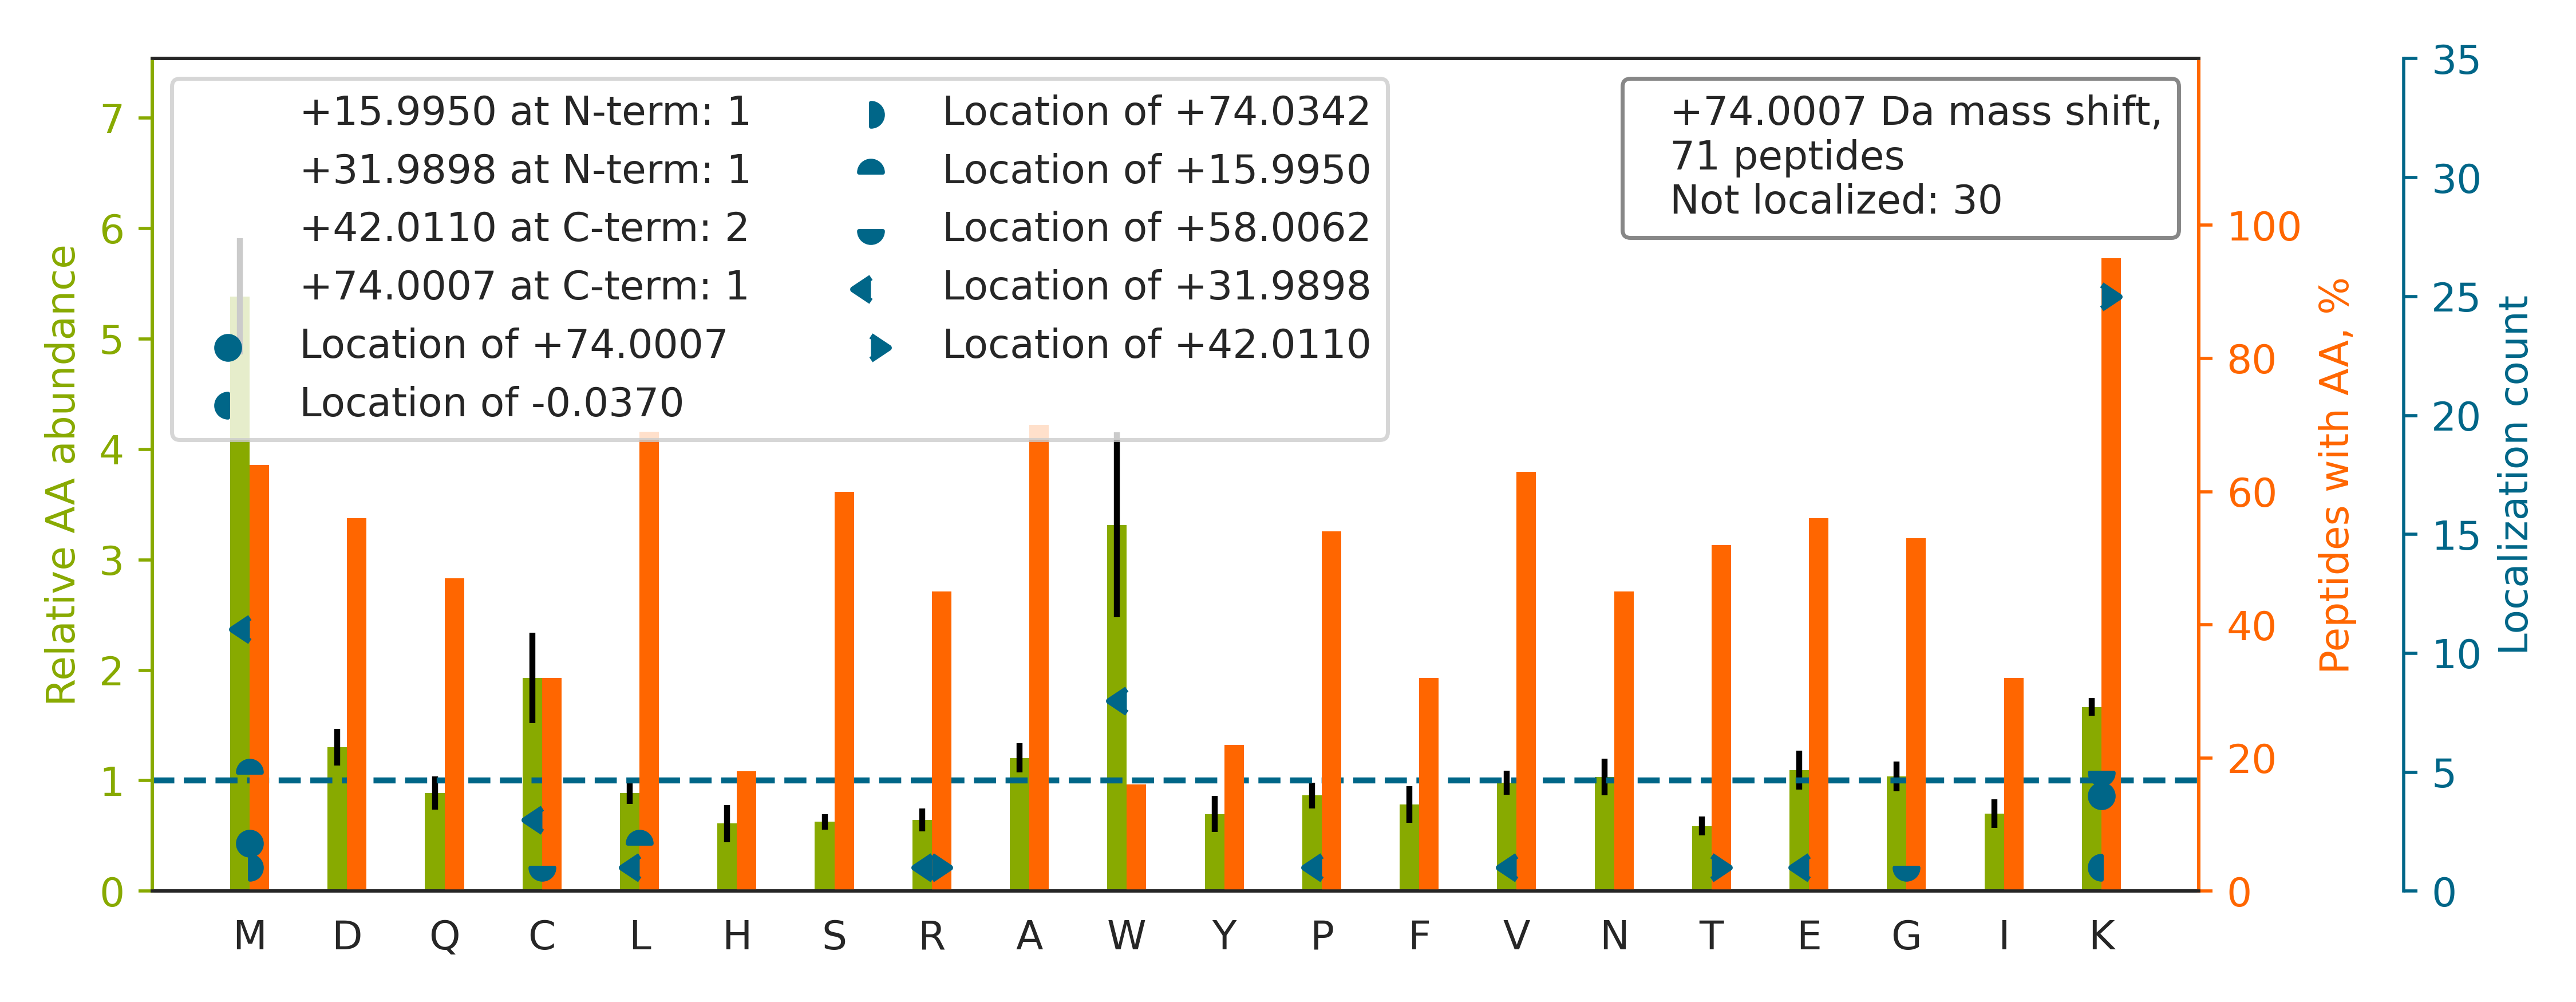

The data file committed next to this chart (first rows):
top isoform	localization score	spectrum
YDDMATCMKAVTEQGAELSNEER		20160929_QE1_nlc1_BTW_SA_hs_HELA_S_Exp3_…
GAGTGGLGLAVEGPSEAKMSCMDNK		20160929_QE1_nlc1_BTW_SA_hs_HELA_S_Exp3_…
YDDMAACMKSVTEQGAELSNEER		20160929_QE1_nlc1_BTW_SA_hs_HELA_S_Exp3_…
GCITIIGGGDTATCCAK[+42]W[+32]NTEDK	0.9131	20160929_QE1_nlc1_BTW_SA_hs_HELA_S_Exp3_…
QIECDSEDM[+16]K[+58]MR	0.2797	20160929_QE1_nlc1_BTW_SA_hs_HELA_S_Exp3_…
RVIISAPSADAPMFVMGVNHEK		20160929_QE1_nlc1_BTW_SA_hs_HELA_S_Exp3_…
DLPEHAVLK[+42]M[+32]K	0.8133	20160929_QE1_nlc1_BTW_SA_hs_HELA_S_Exp3_…
RFDDAVVQSDM[+32]K[+42]	0.9118	20160929_QE1_nlc1_BTW_SA_hs_HELA_S_Exp3_…
ACLDTAVENMPSLKMK		20160929_QE1_nlc1_BTW_SA_hs_HELA_S_Exp3_…
L[+16]MMEK[+58]LGAPQTHLGLK	0.8369	20160929_QE1_nlc1_BTW_SA_hs_HELA_S_Exp3_…
VGVGTCGIADKPMTQYQDTSK		20160929_QE1_nlc1_BTW_SA_hs_HELA_S_Exp3_…
MKFNPFVTSDR		20160929_QE1_nlc1_BTW_SA_hs_HELA_S_Exp3_…
LGQSDPAPLQHQM[+16]DIYQK[+58]R	0.6418	20160929_QE1_nlc1_BTW_SA_hs_HELA_S_Exp3_…
APSGNEEPCLLKR		20160929_QE1_nlc1_BTW_SA_hs_HELA_S_Exp3_…
LCEK[+42]M[+32]AQFDAK	0.875	20160929_QE1_nlc1_BTW_SA_hs_HELA_S_Exp3_…
EITALAPSTM[+32]K[+42]IK	0.01716	20160929_QE1_nlc1_BTW_SA_hs_HELA_S_Exp3_…
VM[+32]K[+42]FSVSPVVR	0.9101	20160929_QE1_nlc1_BTW_SA_hs_HELA_S_Exp3_…
TGIEQGSDAGYLC[+58]ESQKFGELVM[+16]TK	0.8819	20160929_QE1_nlc1_BTW_SA_hs_HELA_S_Exp3_…
LQDEIQNMKEEMAR		20160929_QE1_nlc1_BTW_SA_hs_HELA_S_Exp3_…
VIVCNTK[+42]LDNNW[+32]GR	0.9171	20160929_QE1_nlc1_BTW_SA_hs_HELA_S_Exp3_…
TVDGPSGKLWR		20160929_QE1_nlc1_BTW_SA_hs_HELA_S_Exp3_…
VGVDPLIIPTDYWKK		20160929_QE1_nlc1_BTW_SA_hs_HELA_S_Exp3_…
EVELNELEPEKQPMNAASGAAMSLAGAEK		20160929_QE1_nlc1_BTW_SA_hs_HELA_S_Exp3_…
FTTGDAM[+32]SK[+42]R	0.9115	20160929_QE1_nlc1_BTW_SA_hs_HELA_S_Exp3_…
MMANGILKVPAINVNDSVTK		20160929_QE1_nlc1_BTW_SA_hs_HELA_S_Exp3_…
SEALGVGDVK[+42]LP[+32]CEMDAQGPK	0.91	20160929_QE1_nlc1_BTW_SA_hs_HELA_S_Exp3_…
NSVTPDMMEEMYKK		20160929_QE1_nlc1_BTW_SA_hs_HELA_S_Exp3_…
SAFLCGVMKTYR		20160929_QE1_nlc1_BTW_SA_hs_HELA_S_Exp3_…
DLAEDAPWK[+74]K	0.8954	20160929_QE1_nlc1_BTW_SA_hs_HELA_S_Exp3_…
DGADFAK[+42]W[+32]R	0.8923	20160929_QE1_nlc1_BTW_SA_hs_HELA_S_Exp3_…
ALKMHGGGPTVTAGLPLPK		20160929_QE1_nlc1_BTW_SA_hs_HELA_S_Exp3_…
TATAVAHC[+32]K[+42]R	0.9242	20160929_QE1_nlc1_BTW_SA_hs_HELA_S_Exp3_…
FGEVVDCTIKMDPNTGR		20160929_QE1_nlc1_BTW_SA_hs_HELA_S_Exp3_…
VFLAQK[+58]MM[+16]IGR	0.01826	20160929_QE1_nlc1_BTW_SA_hs_HELA_S_Exp3_…
FPLTTESAM[+32]K[+42]K	0.05278	20160929_QE1_nlc1_BTW_SA_hs_HELA_S_Exp3_…
VDEEQM[+16]K[+58]YK	0.04838	20160929_QE1_nlc1_BTW_SA_hs_HELA_S_Exp3_…
GPIK[+42]FNVW[+32]DTAGQEK	0.9831	20160929_QE1_nlc1_BTW_SA_hs_HELA_S_Exp3_…
NVPNLHVMKAM[+74]QSLK	0.003566	20160929_QE1_nlc1_BTW_SA_hs_HELA_S_Exp3_…
VFDAIM[+32]NFK[+42]K	0.8921	20160929_QE1_nlc1_BTW_SA_hs_HELA_S_Exp3_…
YDLDFKSPTDPSR		20160929_QE1_nlc1_BTW_SA_hs_HELA_S_Exp3_…
QIPYTMMKFACFER		20160929_QE1_nlc1_BTW_SA_hs_HELA_S_Exp3_…
ALQASALK[+42]AW[+32]GGK	0.8872	20160929_QE1_nlc1_BTW_SA_hs_HELA_S_Exp3_…
SADTLW[+32]DIQK[+42]DLK	0.9804	20160929_QE1_nlc1_BTW_SA_hs_HELA_S_Exp3_…
LLM[+32]K[+42]FGDEPVTK	0.6963	20160929_QE1_nlc1_BTW_SA_hs_HELA_S_Exp3_…
AADESERGMK		20160929_QE1_nlc1_BTW_SA_hs_HELA_S_Exp3_…
DQLPADECNKLK		20160929_QE1_nlc1_BTW_SA_hs_HELA_S_Exp3_…
SMIL[+16]TDVG[+58]K	0.07458	20160929_QE1_nlc1_BTW_SA_hs_HELA_S_Exp3_…
EALNSC[+32]NK[+42]R	0.7376	20160929_QE1_nlc1_BTW_SA_hs_HELA_S_Exp3_…
GC[+32]GVVK[+42]FESPEVAER	0.9534	20160929_QE1_nlc1_BTW_SA_hs_HELA_S_Exp3_…
TTGQVVAMK[+74]K	0.8799	20160929_QE1_nlc1_BTW_SA_hs_HELA_S_Exp3_…
SLVK[+42]W[+32]ESENK	0.8989	20160929_QE1_nlc1_BTW_SA_hs_HELA_S_Exp3_…
DSIVHQAGM[+32]LK[+42]R	0.07151	20160929_QE1_nlc1_BTW_SA_hs_HELA_S_Exp3_…
FVSEVQNLK[+74]	0.9983	20160929_QE1_nlc1_BTW_SA_hs_HELA_S_Exp3_…
LPHPAAR[+32]AR[+42]	0.9974	20160929_QE1_nlc1_BTW_SA_hs_HELA_S_Exp3_…
TFLHT[+42]V[+32]QR	0.6845	20160929_QE1_nlc1_BTW_SA_hs_HELA_S_Exp3_…
IIAQCLNKMPPGEIK		20160929_QE1_nlc1_BTW_SA_hs_HELA_S_Exp3_…
AAAAVVAAAARTGSEAR		20160929_QE1_nlc1_BTW_SA_hs_HELA_S_Exp3_…
NQK[+42]L[+32]TATTQK	0.9761	20160929_QE1_nlc1_BTW_SA_hs_HELA_S_Exp3_…
SIPVLAKWQNSYSIK		20160929_QE1_nlc1_BTW_SA_hs_HELA_S_Exp3_…
LNLDKMMEQK		20160929_QE1_nlc1_BTW_SA_hs_HELA_S_Exp3_…
... 11 more rows
